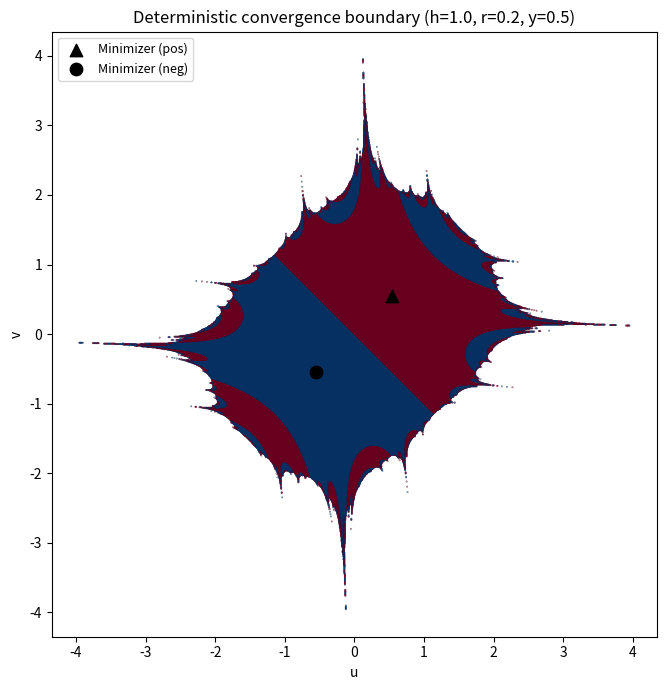

Write Python code to recreate this figure. (Note: this script raises an exception after producing the figure.)
"""
Deterministic fractal convergence boundary, reproducing Liang & Montufar
(arXiv:2509.25351) Figure 3 (middle panel), using the authors' exact
parameters and convergence criterion from their released code:
https://anonymous.4open.science/r/chaos-matrix-factorization-07C5 (Fig3.ipynb)

Loss:   L(u,v) = 0.5*(u*v - y)^2 + 0.5*r*(u^2 + v^2)
GD:     u_{t+1} = u_t - h*(u_t*v_t - y)*v_t - r*u_t
        v_{t+1} = v_t - h*(u_t*v_t - y)*u_t - r*v_t
Params: y = 0.5, h (step size) = 1.0, r (regularization) = 0.2
Minimizers: (+sqrt(y-r), +sqrt(y-r)) and (-sqrt(y-r), -sqrt(y-r))

Convergence criterion (matching the authors' code): a point has converged if
(u*v - y)^2 / 2 < lbound, where lbound = 1e-6 + r*y - 0.5*r^2.
"""
import numpy as np
import matplotlib.pyplot as plt

Y = 0.5
H = 1.0
R = 0.2
MIN_VAL = np.sqrt(Y - R)
LBOUND = 1e-6 + R * Y - 0.5 * R ** 2
N_STEP = 150
DIVERGE_THRESHOLD = 1e8


def gd_step(u, v):
    z = u * v - Y
    return u - H * z * v - R * u, v - H * z * u - R * v


def run_grid(u_range=(-4, 4), v_range=(-4, 4), resolution=1200, n_step=N_STEP):
    """Vectorized grid evaluation: run every initialization in parallel via numpy."""
    np.seterr(over='ignore', invalid='ignore')
    u_vals = np.linspace(*u_range, resolution)
    v_vals = np.linspace(*v_range, resolution)
    U0, V0 = np.meshgrid(u_vals, v_vals)
    U, V = U0.copy(), V0.copy()

    for _ in range(n_step):
        U, V = gd_step(U, V)

    diverged = (np.abs(U) > DIVERGE_THRESHOLD) | (np.abs(V) > DIVERGE_THRESHOLD) | np.isnan(U) | np.isnan(V)
    loss_term = (U * V - Y) ** 2 / 2.0
    converged = (~diverged) & (loss_term < LBOUND)

    # classification grid: 0 = diverge/unconverged, 1 = neg minimizer, 2 = pos minimizer
    cls = np.zeros_like(U, dtype=np.int8)
    cls[converged & (U > 0)] = 2
    cls[converged & (U <= 0)] = 1
    return U0, V0, cls, U  # also return final U for sign-based coloring


def plot_baseline(out_path="../results/figures/baseline_deterministic.png", resolution=1200):
    U0, V0, cls, Ufinal = run_grid(resolution=resolution)
    fig, ax = plt.subplots(figsize=(7, 7))
    mask = cls > 0
    ax.scatter(U0[mask], V0[mask], c=Ufinal[mask], cmap='RdBu_r', s=0.3, marker='.')
    ax.scatter(MIN_VAL, MIN_VAL, color='black', marker='^', s=80, zorder=5, label='Minimizer (pos)')
    ax.scatter(-MIN_VAL, -MIN_VAL, color='black', marker='o', s=80, zorder=5, label='Minimizer (neg)')
    ax.set_xlabel('u')
    ax.set_ylabel('v')
    ax.set_title(f'Deterministic convergence boundary (h={H}, r={R}, y={Y})')
    ax.legend(loc='upper left', fontsize=9)
    ax.set_aspect('equal')
    plt.tight_layout()
    plt.savefig(out_path, dpi=200)
    print(f"Saved {out_path}")
    counts = {'diverge': int((cls == 0).sum()), 'neg': int((cls == 1).sum()), 'pos': int((cls == 2).sum())}
    print(f"counts: {counts}")
    return counts


if __name__ == "__main__":
    print(f"Minimizers: (+-{MIN_VAL:.4f}, +-{MIN_VAL:.4f}); lbound={LBOUND:.6f}")
    plot_baseline()
